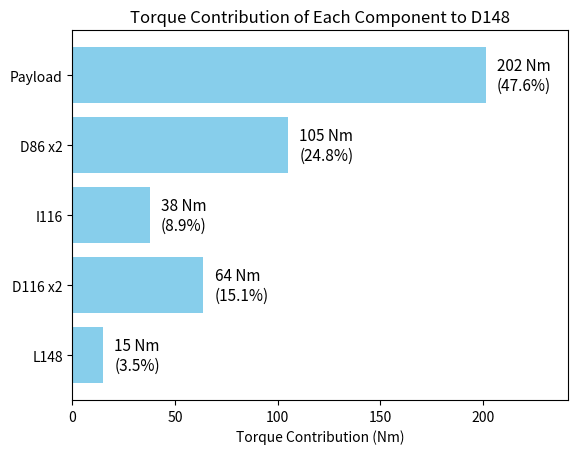

This chart was generated by the following Python code:
### Input data ---------------------------------------------------------------------------------------------

# Constants
GRAVITY = 9.81  # m/s^2
PI = 3.14159 # Pi constant

# Assumptions
stop_time = 1.0 # seconds to stop from max velocity

# Create a class to represent a mechanical component with its specifications
class Component:
    def __init__(self, type, diameter, length, mass, max_torque, max_velocity):
        self.type = type    # string: "Motor", "Link", "Payload"
        self.diameter = diameter  # in meters
        self.length = length  # in meters
        self.mass = mass  # in kilograms
        self.max_torque = max_torque  # in Newton-meters
        self.max_velocity = max_velocity  # in deg/s

## Define components with their specifications
#      Components:   Type,      Diameter (m), Length (m), Mass (kg), Max Torque (Nm), Max Velocity (deg/s)
D148 = Component    ("Motor",   0.148,          0,        5.0,       433,               180)
D116 = Component    ("Motor",   0.116,          0,        4.0,       204,               180)
D86 =  Component    ("Motor",   0.086,          0,        3.0,       70,                230) 
L148 = Component    ("Link",    0.148,          0.670,    4.0,       0,                 0)
I116 = Component    ("Link",    0.116,          0.600,    3.0,       0,                 0)
Payload = Component ("Payload", 0,              0,        11.5,      0,                 0)




### Static Loads ---------------------------------------------------------------------------------------------

## Individual Static Torque Loads
static_torque_load_L148 = L148.mass * GRAVITY * (L148.length / 2)
static_torque_load_D116 = D116.mass * GRAVITY * (L148.length)
static_torque_load_I116 = I116.mass * GRAVITY * (L148.length + I116.length / 2)
static_torque_load_D86 = D86.mass * GRAVITY * (L148.length + I116.length)
static_torque_load_Payload = Payload.mass * GRAVITY * (L148.length + I116.length)

## Total Static Torque Calculation
static_torque_D148 = (static_torque_load_L148 + 
                      2*static_torque_load_D116 + 
                      static_torque_load_I116 + 
                      2*static_torque_load_D86 + 
                      static_torque_load_Payload)

print(f"Static Torque Load on D148: {static_torque_D148:.2f} Nm")




### Dynamic Loads ---------------------------------------------------------------------------------------------

# Angular Acceleration (rad/s^2)
angular_acceleration = (D148.max_velocity / stop_time) * (PI / 180) # rad/s^2

## Individual Moments of Inertia
# moment of inertia    = moment of inertia at center of mass   + moment of inertia due to distance from rotation axis at D148
moment_of_inertia_L148 = (1/12) * L148.mass * (L148.length**2) + L148.mass * ( (L148.length/2) **2 )
moment_of_inertia_D116 =                                         D116.mass * (L148.length ** 2)
moment_of_inertia_I116 = (1/12) * I116.mass * (I116.length**2) + I116.mass * ( (L148.length + I116.length/2) **2 )
moment_of_inertia_D86 =                                          D86.mass * ( (L148.length + I116.length) **2 )
moment_of_inertia_Payload =                                      Payload.mass * ( (L148.length + I116.length) **2 )

## Individual Dynamic Torque Loads
# dynamic torque load = angular acceleration * moment of inertia
dynamic_torque_load_L148 = angular_acceleration * moment_of_inertia_L148
dynamic_torque_load_D116 = angular_acceleration * moment_of_inertia_D116
dynamic_torque_load_I116 = angular_acceleration * moment_of_inertia_I116
dynamic_torque_load_D86 = angular_acceleration * moment_of_inertia_D86        
dynamic_torque_load_Payload = angular_acceleration * moment_of_inertia_Payload

## Total Dynamic Torque Calculation
dynamic_torque_D148 = (dynamic_torque_load_L148 + 
                       2*dynamic_torque_load_D116 + 
                       dynamic_torque_load_I116 + 
                       2*dynamic_torque_load_D86 + 
                       dynamic_torque_load_Payload)

print(f"Dynamic Torque Load on D148: {dynamic_torque_D148:.2f} Nm")




### Total Loads ---------------------------------------------------------------------------------------------
total_torque_D148 = static_torque_D148 + dynamic_torque_D148
print(f"Total Torque Load on D148: {total_torque_D148:.2f} Nm")
print(f"D148 Max Torque: {D148.max_torque} Nm")




### Analysis  -----------------------------------------------------------------------------------------------

## Contribution of each component to total torque on D148 as a dictionary
contribution = {
    "L148":     (static_torque_load_L148 + dynamic_torque_load_L148),
    "D116 x2":  2 * (static_torque_load_D116 + dynamic_torque_load_D116),
    "I116":     (static_torque_load_I116 + dynamic_torque_load_I116),
    "D86 x2" :  2 * (static_torque_load_D86 + dynamic_torque_load_D86),
    "Payload":  (static_torque_load_Payload + dynamic_torque_load_Payload)
}
# Print Contribution (in Nm & percentage) to total torque using contribution and contribution_percentage dictionary
for component, torque_contribution in contribution.items():
    percentage = torque_contribution / total_torque_D148 * 100
    print(f"{component} Contribution to Total Torque on D148: {torque_contribution:.2f} Nm ({percentage:.2f} %)")





### Visualization  -----------------------------------------------------------------------------------------------

# Import visualization library (matplotlib)
import matplotlib.pyplot as plt

# Prepare data to plot
components_plot = list(contribution.keys())
torques_plot = list(contribution.values())
percentages = [f"{v/total_torque_D148*100:.1f}%" for v in torques_plot]

# Plot data
fig, ax = plt.subplots()
bars = ax.barh(components_plot, torques_plot, color='skyblue')
ax.bar_label(bars, labels=[f'{t:.0f} Nm\n({p})' for t,p in zip(torques_plot, percentages)], 
             padding=8, fontsize=11, fontweight='light')
# Format plot
ax.set_xlabel('Torque Contribution (Nm)')
ax.set_title('Torque Contribution of Each Component to D148')
ax.set_xlim(0, max(torques_plot)*1.2)
#ax.set_yticklabels(components_plot, fontweight='bold', fontsize=12)

# Show plot
plt.tight_layout
plt.show()




print(f"End Code")
